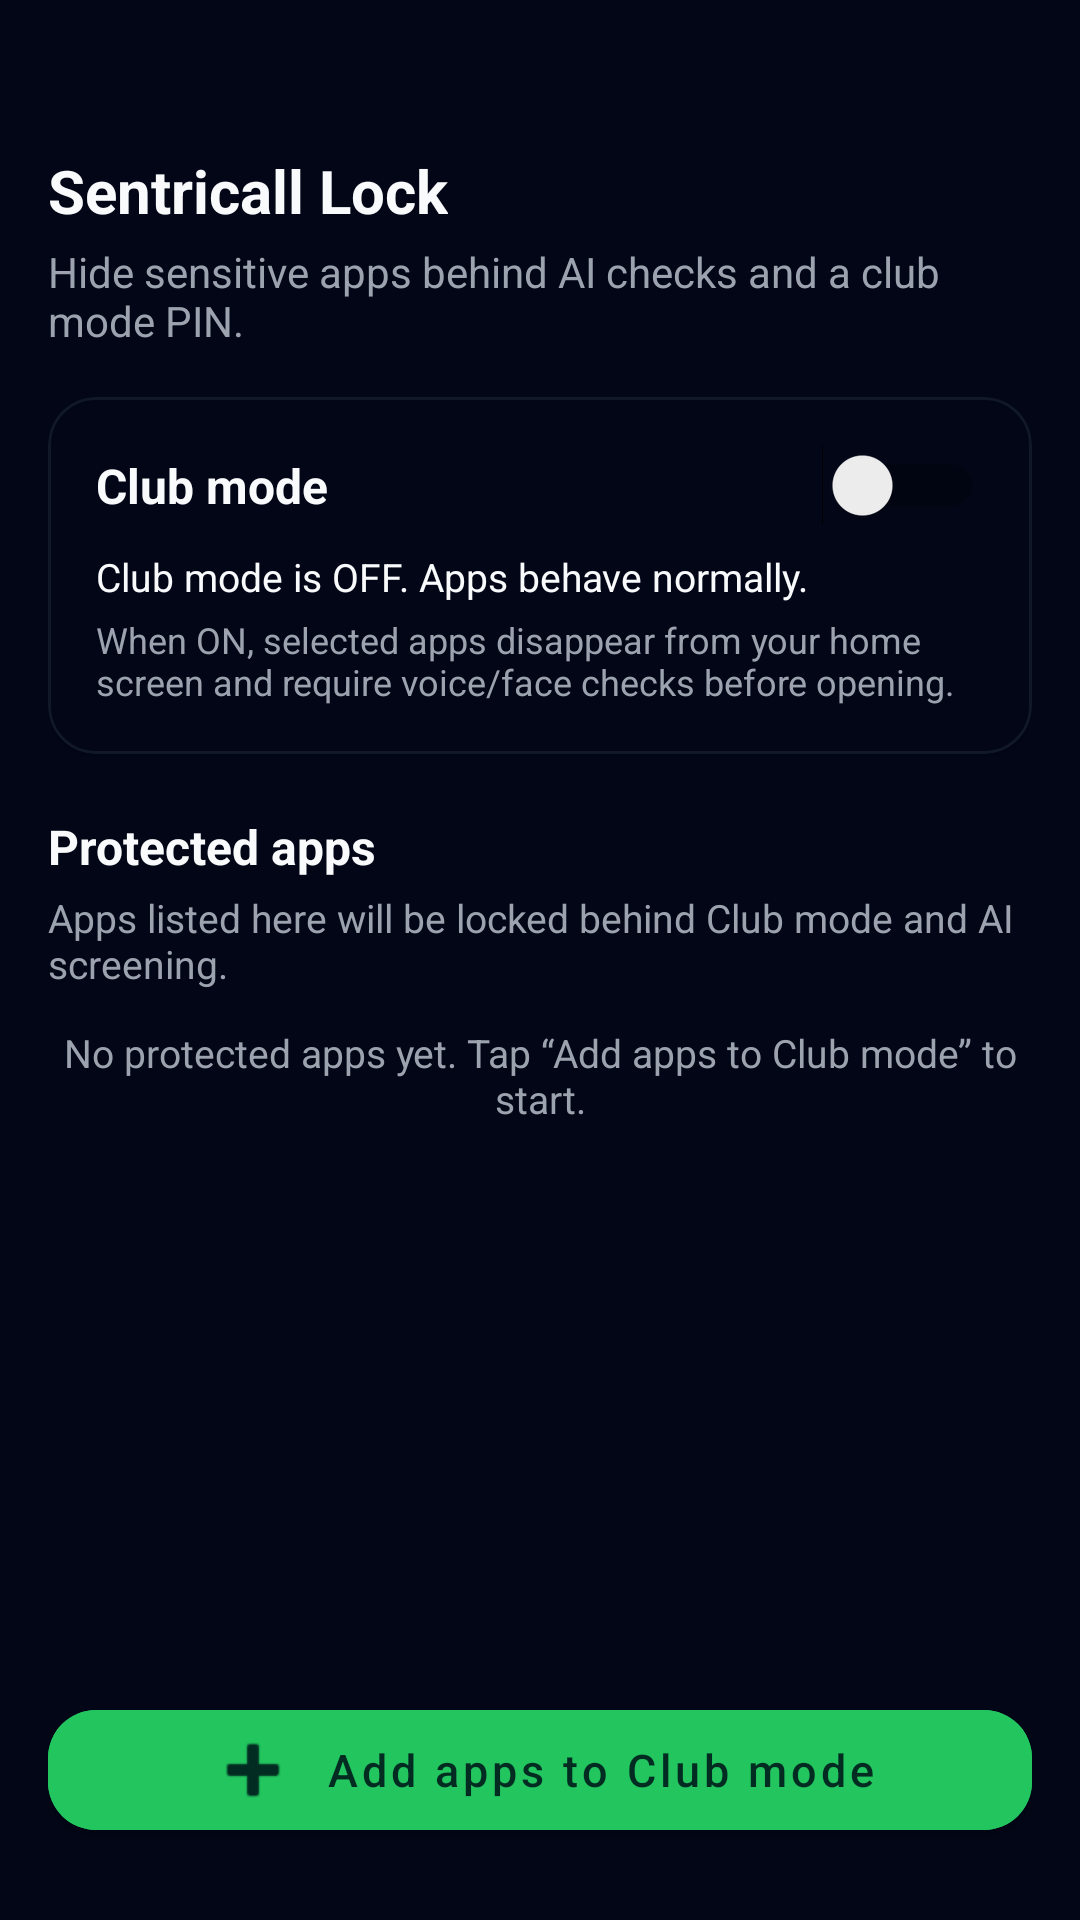

The Android layout XML behind this screen, and the referenced resources:
<!-- AndroidManifest.xml: application theme Theme.Sentricall -->
<!-- res/layout/fragment_lock.xml -->
<?xml version="1.0" encoding="utf-8"?>
<androidx.constraintlayout.widget.ConstraintLayout
    xmlns:android="http://schemas.android.com/apk/res/android"
    xmlns:app="http://schemas.android.com/apk/res-auto"
    android:id="@+id/lock_root"
    android:layout_width="match_parent"
    android:layout_height="match_parent"
    android:background="@color/guard_bg"
    android:paddingStart="16dp"
    android:paddingEnd="16dp">

    
    <LinearLayout
        android:id="@+id/lockHeaderContainer"
        android:layout_width="0dp"
        android:layout_height="wrap_content"
        android:orientation="vertical"
        android:paddingTop="50dp"
        app:layout_constraintTop_toTopOf="parent"
        app:layout_constraintStart_toStartOf="parent"
        app:layout_constraintEnd_toEndOf="parent">

        <TextView
            android:id="@+id/tvLockTitle"
            android:layout_width="wrap_content"
            android:layout_height="wrap_content"
            android:text="Sentricall Lock"
            android:textColor="@color/guard_text"
            android:textSize="20sp"
            android:textStyle="bold" />

        <TextView
            android:id="@+id/tvLockSubtitle"
            android:layout_width="match_parent"
            android:layout_height="wrap_content"
            android:text="Hide sensitive apps behind AI checks and a club mode PIN."
            android:textColor="@color/guard_subtle"
            android:textSize="14sp"
            android:layout_marginTop="4dp" />
    </LinearLayout>

    
    <com.google.android.material.card.MaterialCardView
        android:id="@+id/cardClubMode"
        android:layout_width="0dp"
        android:layout_height="wrap_content"
        android:layout_marginTop="16dp"
        app:cardBackgroundColor="#020617"
        app:cardCornerRadius="16dp"
        app:cardElevation="2dp"
        app:strokeColor="#111827"
        app:strokeWidth="1dp"
        app:layout_constraintTop_toBottomOf="@id/lockHeaderContainer"
        app:layout_constraintStart_toStartOf="parent"
        app:layout_constraintEnd_toEndOf="parent">

        <LinearLayout
            android:layout_width="match_parent"
            android:layout_height="wrap_content"
            android:orientation="vertical"
            android:padding="16dp">

            <LinearLayout
                android:layout_width="match_parent"
                android:layout_height="wrap_content"
                android:orientation="horizontal"
                android:gravity="center_vertical">

                <TextView
                    android:id="@+id/tvClubTitle"
                    android:layout_width="0dp"
                    android:layout_height="wrap_content"
                    android:layout_weight="1"
                    android:text="Club mode"
                    android:textColor="@color/guard_text"
                    android:textSize="16sp"
                    android:textStyle="bold" />

                <Switch
                    android:id="@+id/switchClubMode"
                    android:layout_width="wrap_content"
                    android:layout_height="wrap_content" />
            </LinearLayout>

            <TextView
                android:id="@+id/tvClubStatus"
                android:layout_width="match_parent"
                android:layout_height="wrap_content"
                android:text="Club mode is OFF. Apps behave normally."
                android:textColor="@color/guard_text"
                android:textSize="13sp"
                android:layout_marginTop="8dp" />

            <TextView
                android:id="@+id/tvClubHint"
                android:layout_width="match_parent"
                android:layout_height="wrap_content"
                android:text="When ON, selected apps disappear from your home screen and require voice/face checks before opening."
                android:textColor="@color/guard_subtle"
                android:textSize="12sp"
                android:layout_marginTop="4dp" />
        </LinearLayout>
    </com.google.android.material.card.MaterialCardView>

    
    <TextView
        android:id="@+id/tvProtectedTitle"
        android:layout_width="0dp"
        android:layout_height="wrap_content"
        android:text="Protected apps"
        android:textColor="@color/guard_text"
        android:textSize="16sp"
        android:textStyle="bold"
        android:layout_marginTop="20dp"
        app:layout_constraintTop_toBottomOf="@id/cardClubMode"
        app:layout_constraintStart_toStartOf="parent"
        app:layout_constraintEnd_toEndOf="parent" />

    <TextView
        android:id="@+id/tvProtectedSubtitle"
        android:layout_width="0dp"
        android:layout_height="wrap_content"
        android:text="Apps listed here will be locked behind Club mode and AI screening."
        android:textColor="@color/guard_subtle"
        android:textSize="13sp"
        android:layout_marginTop="4dp"
        app:layout_constraintTop_toBottomOf="@id/tvProtectedTitle"
        app:layout_constraintStart_toStartOf="parent"
        app:layout_constraintEnd_toEndOf="parent" />

    
    <TextView
        android:id="@+id/tvEmptyApps"
        android:layout_width="0dp"
        android:layout_height="wrap_content"
        android:text="No protected apps yet. Tap “Add apps to Club mode” to start."
        android:textColor="@color/guard_subtle"
        android:textSize="13sp"
        android:gravity="center"
        android:layout_marginTop="12dp"
        app:layout_constraintTop_toBottomOf="@id/tvProtectedSubtitle"
        app:layout_constraintStart_toStartOf="parent"
        app:layout_constraintEnd_toEndOf="parent" />

    
    <androidx.recyclerview.widget.RecyclerView
        android:id="@+id/recyclerClubApps"
        android:layout_width="0dp"
        android:layout_height="0dp"
        android:layout_marginTop="8dp"
        app:layout_constraintTop_toBottomOf="@id/tvProtectedSubtitle"
        app:layout_constraintBottom_toTopOf="@id/btnAddProtectedApps"
        app:layout_constraintStart_toStartOf="parent"
        app:layout_constraintEnd_toEndOf="parent" />

    
    <com.google.android.material.button.MaterialButton
        android:id="@+id/btnAddProtectedApps"
        android:layout_width="0dp"
        android:layout_height="wrap_content"
        android:text="Add apps to Club mode"
        android:textAllCaps="false"
        android:textSize="15sp"
        android:layout_marginTop="12dp"
        android:layout_marginBottom="24dp"
        android:backgroundTint="@color/guard_green"
        android:textColor="#022C22"
        app:cornerRadius="16dp"
        app:icon="@android:drawable/ic_input_add"
        app:iconGravity="textStart"
        app:iconPadding="8dp"
        app:layout_constraintBottom_toBottomOf="parent"
        app:layout_constraintStart_toStartOf="parent"
        app:layout_constraintEnd_toEndOf="parent" />

</androidx.constraintlayout.widget.ConstraintLayout>
<!-- resources referenced by this layout -->
<resources>
  <color name="guard_bg">#020617</color>
  <color name="guard_green">#22C55E</color>
  <color name="guard_subtle">#9CA3AF</color>
  <color name="guard_text">#F9FAFB</color>
  <style name="Theme.Sentricall" parent="Theme.MaterialComponents.DayNight.NoActionBar">
          
          <item name="colorPrimary">#22C55E</item>
          <item name="colorOnPrimary">#022C22</item>
  
          
          <item name="android:windowBackground">#020617</item>
  
          
          <item name="colorOnSurface">@android:color/white</item>
          <item name="colorOutline">@android:color/white</item>
      </style>
</resources>
